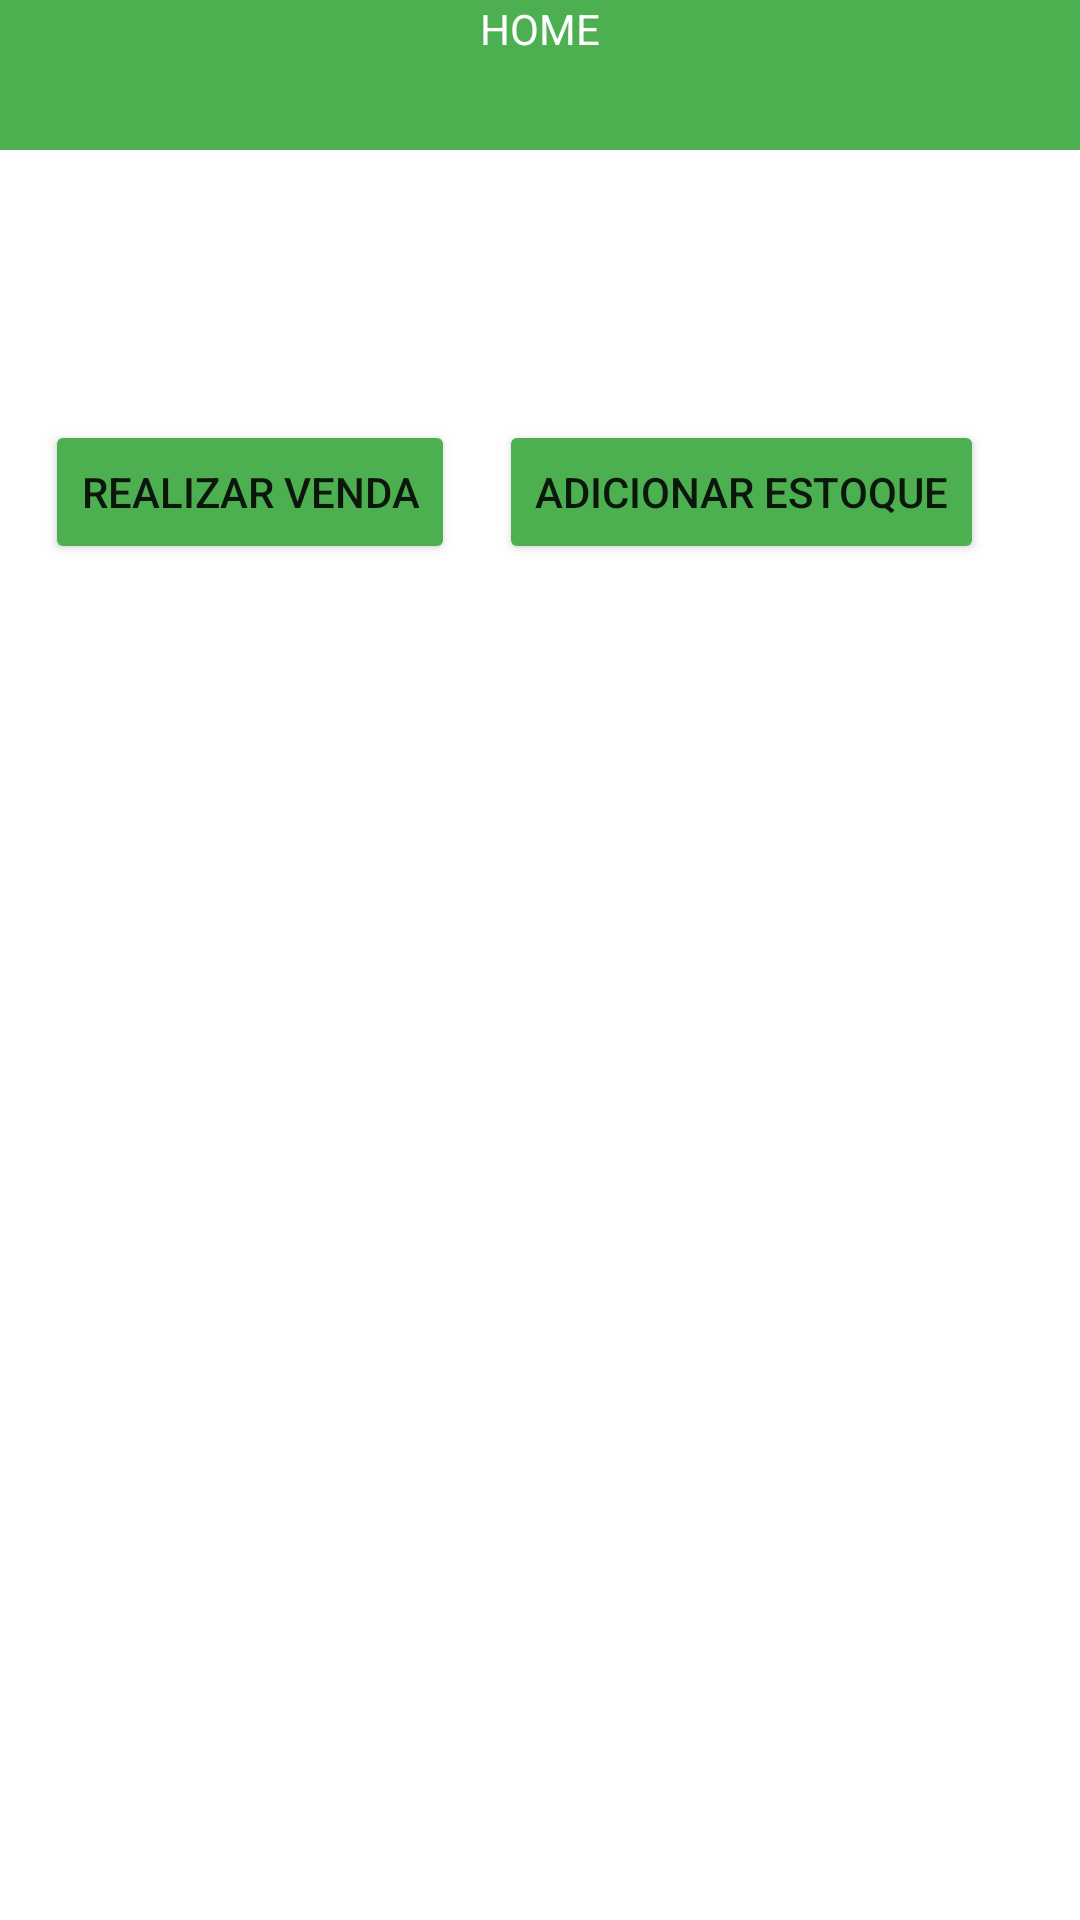

Layout XML and referenced resources for this Android screen:
<!-- AndroidManifest.xml: application theme Theme.AppEstoque -->
<!-- res/layout/activity_home_estoque.xml -->
<?xml version="1.0" encoding="utf-8"?>
<androidx.constraintlayout.widget.ConstraintLayout xmlns:android="http://schemas.android.com/apk/res/android"
    xmlns:app="http://schemas.android.com/apk/res-auto"
    xmlns:tools="http://schemas.android.com/tools"
    android:layout_width="match_parent"
    android:layout_height="match_parent"
    android:backgroundTint="#34BD39"
    tools:context=".view.HomeEstoque">

    <Button
        android:id="@+id/button_homeRealizarVenda"
        android:layout_width="wrap_content"
        android:layout_height="wrap_content"
        android:layout_marginStart="32dp"
        android:layout_marginTop="140dp"
        android:layout_marginEnd="32dp"
        android:backgroundTint="#4CAF50"
        android:onClick="sendToRealizarVenda"
        android:text="Realizar venda"
        app:layout_constraintEnd_toStartOf="@+id/button_homeAdicionarProduto"
        app:layout_constraintStart_toStartOf="parent"
        app:layout_constraintTop_toTopOf="parent" />

    <Button
        android:id="@+id/button_homeAdicionarProduto"
        android:layout_width="wrap_content"
        android:layout_height="wrap_content"
        android:layout_marginTop="140dp"
        android:layout_marginEnd="32dp"
        android:backgroundTint="#4CAF50"
        android:onClick="sendToAdicionarEstoque"
        android:text="Adicionar estoque"
        app:layout_constraintEnd_toEndOf="parent"
        app:layout_constraintTop_toTopOf="parent" />

    <TextView
        android:id="@+id/textView_homeCabecalho"
        android:layout_width="0dp"
        android:layout_height="50dp"
        android:background="#4CAF50"
        android:backgroundTint="#4CAF50"
        android:text="HOME"
        android:textAlignment="center"
        android:textColor="@color/white"
        app:layout_constraintEnd_toEndOf="parent"
        app:layout_constraintHorizontal_bias="1.0"
        app:layout_constraintStart_toStartOf="parent"
        app:layout_constraintTop_toTopOf="parent"
        tools:ignore="TextContrastCheck" />

    <androidx.recyclerview.widget.RecyclerView
        android:id="@+id/RecycleView_homeListaEstoque"
        android:layout_width="381dp"
        android:layout_height="444dp"
        android:layout_marginBottom="32dp"
        app:layout_constraintBottom_toBottomOf="parent"
        app:layout_constraintEnd_toEndOf="parent"
        app:layout_constraintStart_toStartOf="parent" />

</androidx.constraintlayout.widget.ConstraintLayout>
<!-- resources referenced by this layout -->
<resources>
  <style name="Theme.AppEstoque" parent="Theme.MaterialComponents.DayNight.DarkActionBar">
          
          <item name="colorPrimary">@color/purple_500</item>
          <item name="colorPrimaryVariant">@color/purple_700</item>
          <item name="colorOnPrimary">@color/white</item>
          
          <item name="colorSecondary">@color/teal_200</item>
          <item name="colorSecondaryVariant">@color/teal_700</item>
          <item name="colorOnSecondary">@color/black</item>
          
          <item name="android:statusBarColor" tools:targetApi="l">?attr/colorPrimaryVariant</item>
          
      </style>
  <!-- not gathered from this repository: default colours our renderer supplied (Android Studio template values) -->
  <color name="purple_500">#FF6200EE</color>
  <color name="purple_700">#FF3700B3</color>
  <color name="teal_200">#FF03DAC5</color>
  <color name="teal_700">#FF018786</color>
  <color name="black">#FF000000</color>
  <color name="white">#FFFFFFFF</color>
</resources>
